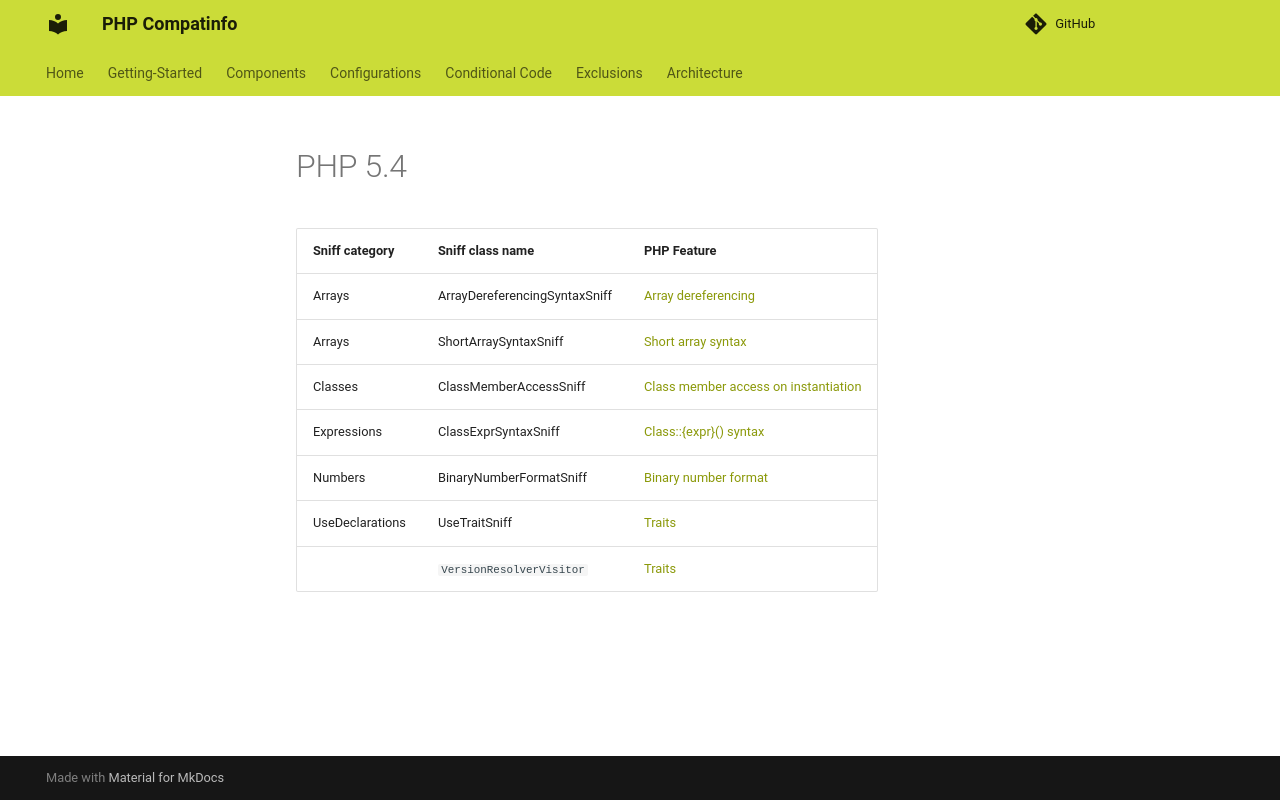

repository: llaville/php-compatinfo · page: 7.3/components/sniffs/PHP54/index.html · generator: mkdocs

<!-- markdownlint-disable MD013 -->
# PHP 5.4

| Sniff category  | Sniff class name              | PHP Feature                                               |
|-----------------|-------------------------------|-----------------------------------------------------------|
| Arrays          | ArrayDereferencingSyntaxSniff | [Array dereferencing][ArrayDereferencingSyntax]           |
| Arrays          | ShortArraySyntaxSniff         | [Short array syntax][ShortArraySyntax]                    |
| Classes         | ClassMemberAccessSniff        | [Class member access on instantiation][ClassMemberAccess] |
| Expressions     | ClassExprSyntaxSniff          | [Class::{expr}() syntax][ClassExprSyntax]                 |
| Numbers         | BinaryNumberFormatSniff       | [Binary number format][BinaryNumberFormat]                |
| UseDeclarations | UseTraitSniff                 | [Traits][UseTrait]                                        |
|                 | `VersionResolverVisitor`      | [Traits][UseTrait]                                        |

[ArrayDereferencingSyntax]: https://www.php.net/manual/en/migration54.new-features.php
[ShortArraySyntax]: https://www.php.net/manual/en/migration54.new-features.php
[ClassMemberAccess]: https://wiki.php.net/rfc/instance-method-call
[ClassExprSyntax]: https://www.php.net/manual/en/migration54.new-features.php
[BinaryNumberFormat]: https://www.php.net/manual/en/migration54.new-features.php
[UseTrait]: https://www.php.net/manual/en/language.oop5.traits.php
